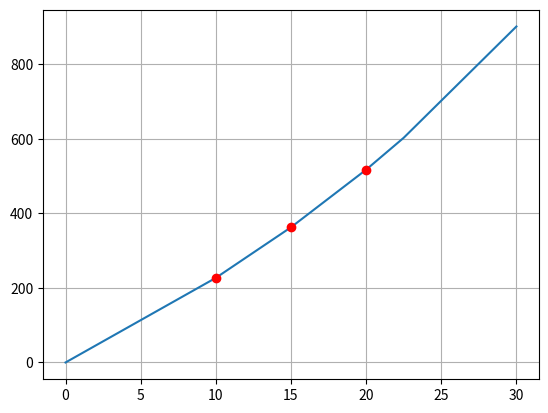

Write Python code to recreate this figure.
import numpy as np
import matplotlib.pyplot as plt
import numpy as np
import math
import pandas as pd

X_Values =[0,10,15,20,22.5,30]
Y_Values =[0,227.04,362.78,517.35,602.97,901.67]
Given_X = 16

#Ordering the given points (X_Values and Y_Values) such that the closer
#points of Given_X can be found easily from Ordered_X and Ordered_Y

#And thus if we need linear interpolation we can use n=1 and two interpolating
#point will be (Ordered_X[0],Ordered_Y[0]) and (Ordered_X[1],Ordered_Y[1])

#Similarly if we need Two order(Quadratic) interpolation we can use n=2 and three interpolating
#point will be (Ordered_X[0],Ordered_Y[0]) , (Ordered_X[1],Ordered_Y[1]),(Ordered_X[2],Ordered_Y[2])

Ordering = {}



for i in range(len(X_Values)):
    Ordering[i]=abs(X_Values[i] - Given_X)

                    
#print(Ordering)

Ordering=dict(sorted(Ordering.items(), key = 
             lambda dic:(dic[1], dic[0])))

Ordered_Index=list(Ordering.keys());


Ordered_X=[]

Ordered_Y=[]


for i in range(len(X_Values)):
    Ordered_X.append(X_Values[Ordered_Index[i]])
    Ordered_Y.append(Y_Values[Ordered_Index[i]])
    

#Ordering Complete

def function_value(X0):
    return Y_Values[X_Values.index(X0)]


#for linear interpolation n=1
#for two order n=2
#for three order n=3
#----


# X is the value for which Y=f(x) have to calculate

def Lagrangerian_Interpolation(n,X):
    
    X_list=Ordered_X
    
    #Y_list=Ordered_Y
    
    
    Iteration=n+1
    
    Y=0
    Product_Res = 1
    
    for i in range(Iteration):
        
        Product_Res = function_value(X_list[i])
        for j in range(Iteration):
            if i==j:
                continue
            Product_Res = Product_Res * (X-X_list[j])/(X_list[i]-X_list[j])
        
        Y = Y + Product_Res
        Product_Res=1
    
    return Y


def relative_errors(): 
    Ans=[]
    Errors=['------']
    
    Ans.append(Lagrangerian_Interpolation(1, 16)) #linear
    Ans.append(Lagrangerian_Interpolation(2, 16)) #two order
    Ans.append(Lagrangerian_Interpolation(3, 16))
    Ans.append(Lagrangerian_Interpolation(4, 16))
    Ans.append(Lagrangerian_Interpolation(5, 16)) #fivth order

    
    Iteration=[1,2,3,4,5]
    
    for i in range(len(Ans)-1):
        
        err = abs((Ans[i+1]-Ans[i])*100)/Ans[i+1]
        Errors.append(err)
        
    d={'Y' : pd.Series(Ans, index=Iteration),
       'Error' : pd.Series(Errors, index=Iteration)
       }
    
    df=pd.DataFrame(d)
    print(df)
  
def Graph_Plotting():
    
    x_coordinates=np.array(X_Values)
    y_coordinates=np.array(Y_Values)
    
    plt.grid(True)

    plt.plot(x_coordinates ,y_coordinates)
    
    X_s=[10,15,20]
    Y_s=[227.04,362.78,517.35]
    plt.plot(X_s ,Y_s,"ro")

    
relative_errors()
Graph_Plotting()


    
    
    
           
            

